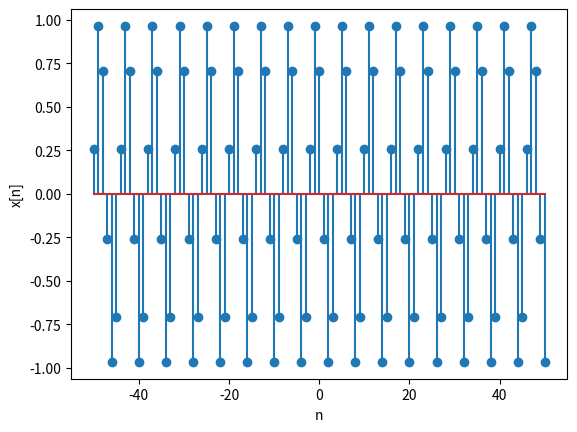

Python code for this plot:
import matplotlib.pyplot as plt
import numpy
import math
# y = math.cos ( (math.pi/3)*n +(math.pi / 4) )
plt.xlabel ('n')
plt.ylabel ('x[n]')
n= []
x= []
for i in range (0 , 101):
    n.append (i - 50 )
    x.append( math.cos( (math.pi/3)*n[i] +(math.pi / 4) ) )

plt.stem ( n , x )
plt.show()
